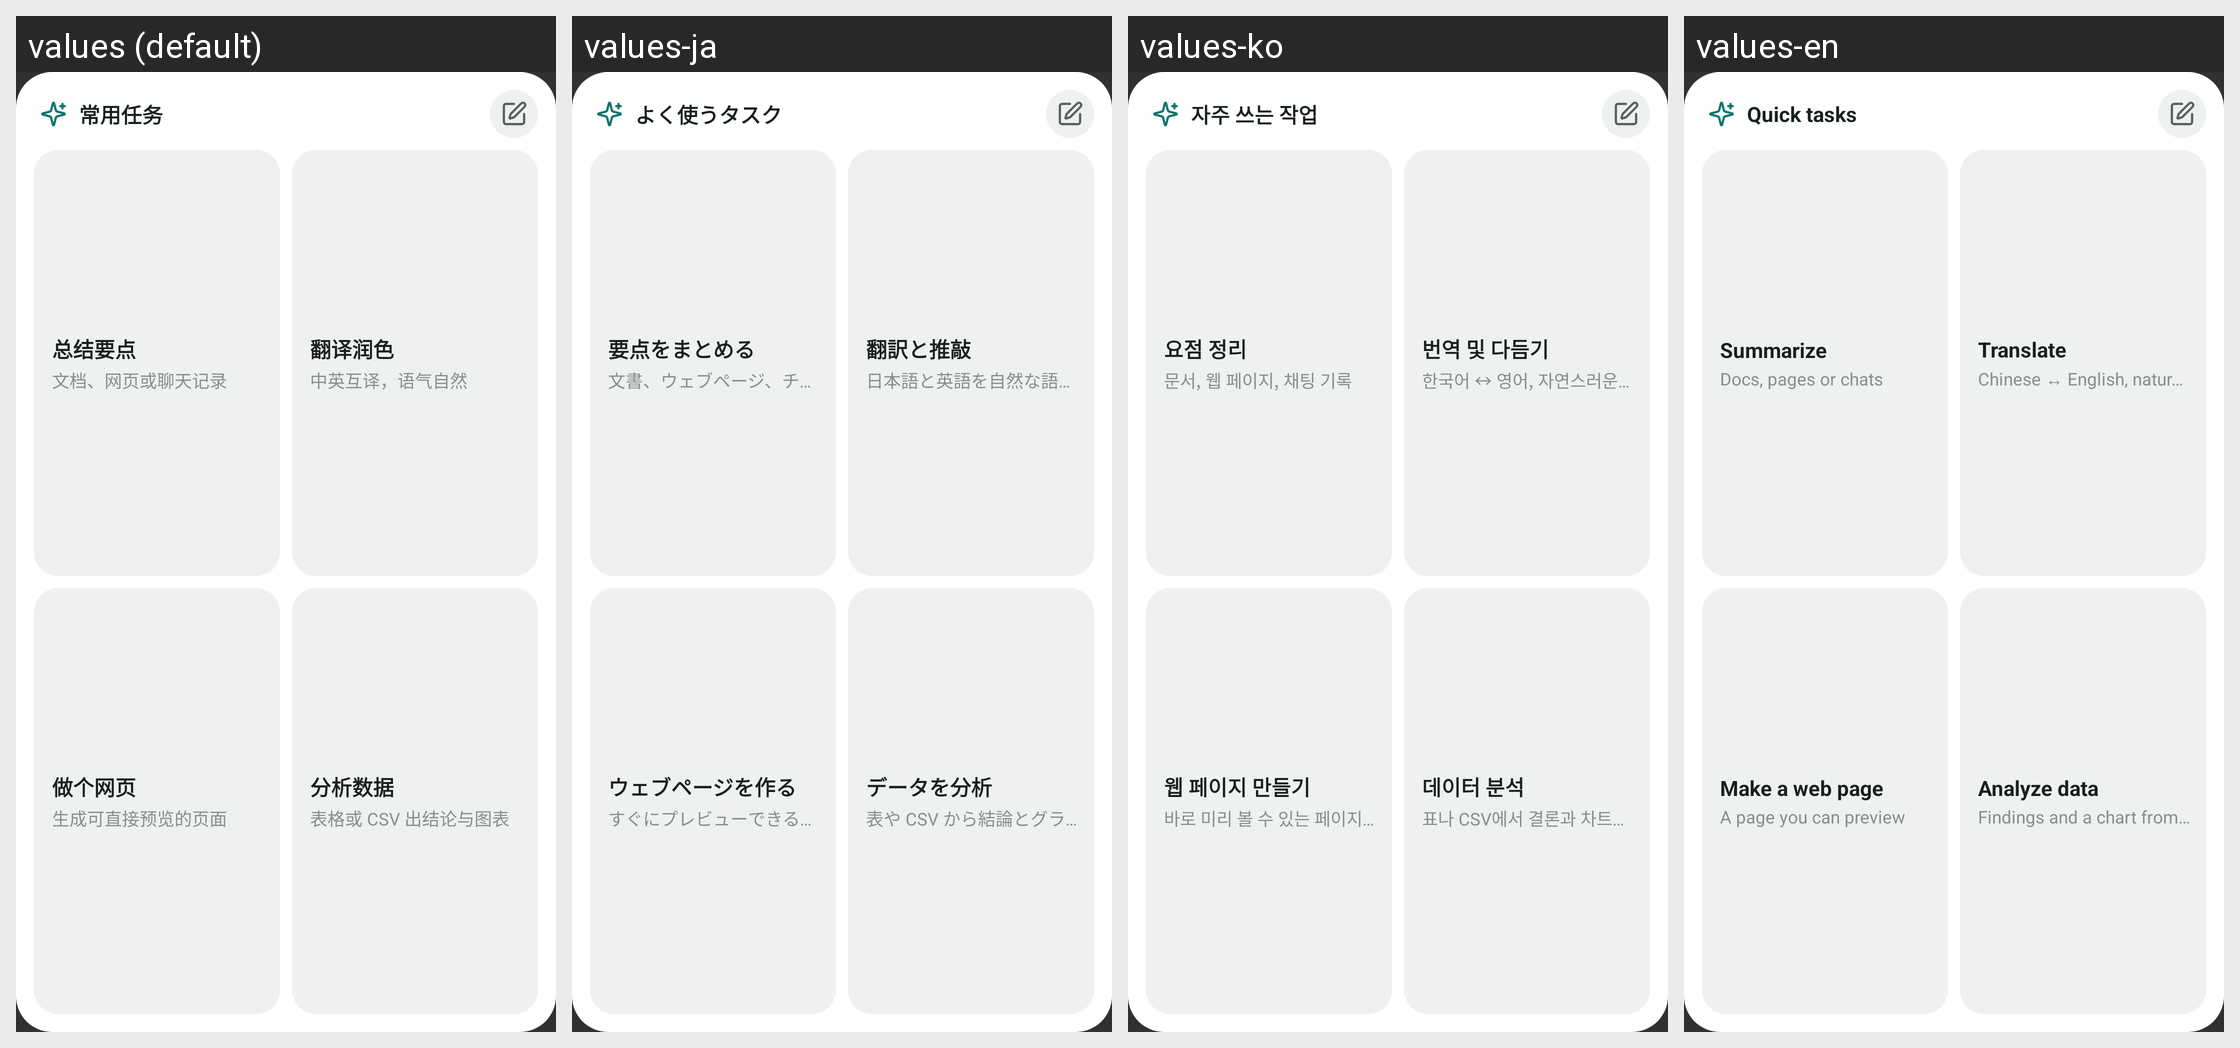

Strings drawn on this Android screen and how each of the app's shown locales translates them:
Android screen res/layout/agent_quick_tasks_widget.xml rendered under 4 locales, left to right: values (default), values-ja, values-ko, values-en. Device: Nexus 5 (rendered at 1080×1920; each locale shown at half size, 540×960, under a caption strip naming it); theme android:Theme.Material.NoActionBar.
Strings drawn on this screen, with the default value and each locale's value (text and hints the layout hard-codes, and strings that could not be matched under every locale, appear in the picture but are not listed):

widget_quick_tasks_label
  values: 常用任务
  values-ja: よく使うタスク
  values-ko: 자주 쓰는 작업
  values-en: Quick tasks

widget_task_summarize_title
  values: 总结要点
  values-ja: 要点をまとめる
  values-ko: 요점 정리
  values-en: Summarize

widget_task_summarize_detail
  values: 文档、网页或聊天记录
  values-ja: 文書、ウェブページ、チャット履歴
  values-ko: 문서, 웹 페이지, 채팅 기록
  values-en: Docs, pages or chats

widget_task_translate_title
  values: 翻译润色
  values-ja: 翻訳と推敲
  values-ko: 번역 및 다듬기
  values-en: Translate

widget_task_translate_detail
  values: 中英互译，语气自然
  values-ja: 日本語と英語を自然な語調で翻訳
  values-ko: 한국어 ↔ 영어, 자연스러운 어조
  values-en: Chinese ↔ English, natural tone

widget_task_web_page_title
  values: 做个网页
  values-ja: ウェブページを作る
  values-ko: 웹 페이지 만들기
  values-en: Make a web page

widget_task_web_page_detail
  values: 生成可直接预览的页面
  values-ja: すぐにプレビューできるページを作成
  values-ko: 바로 미리 볼 수 있는 페이지 생성
  values-en: A page you can preview

widget_task_analyze_title
  values: 分析数据
  values-ja: データを分析
  values-ko: 데이터 분석
  values-en: Analyze data

widget_task_analyze_detail
  values: 表格或 CSV 出结论与图表
  values-ja: 表や CSV から結論とグラフを出す
  values-ko: 표나 CSV에서 결론과 차트 도출
  values-en: Findings and a chart from a sheet or CSV
